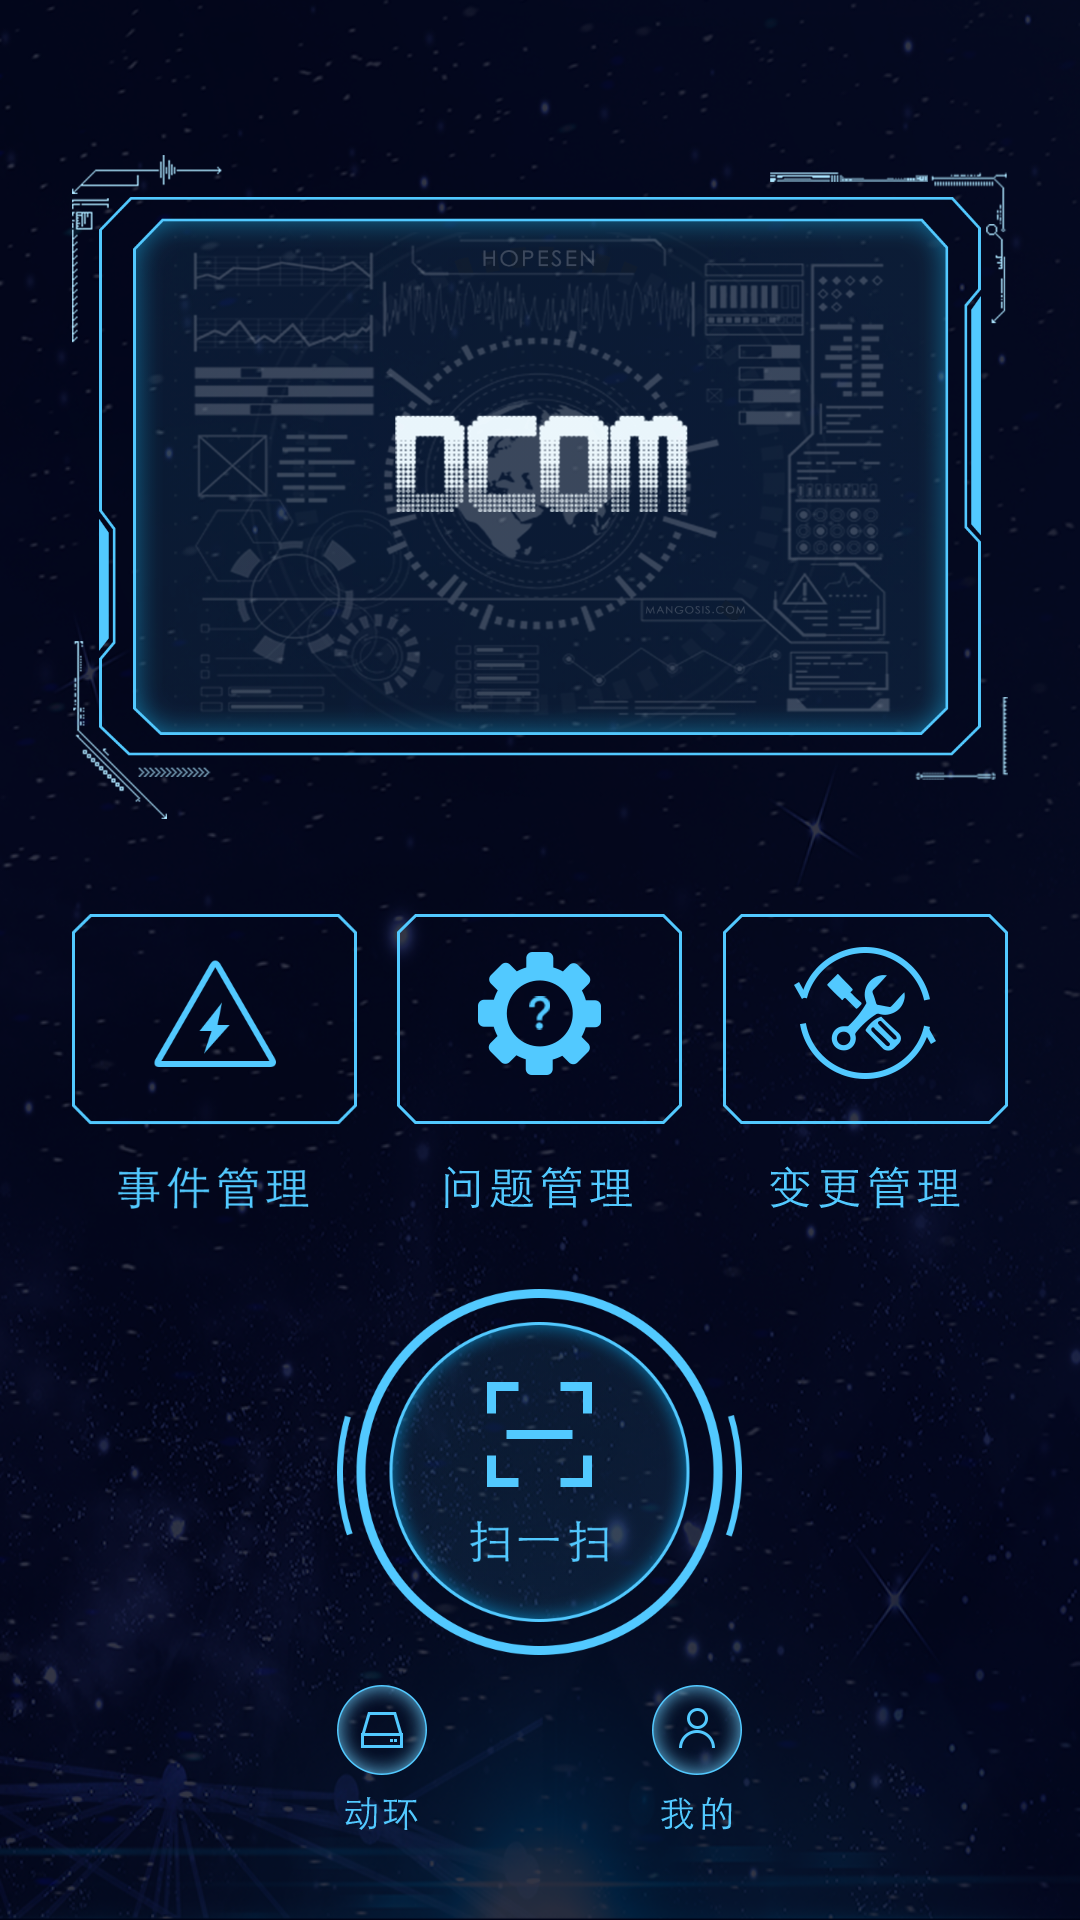

The Android layout XML behind this screen, and the referenced resources:
<!-- AndroidManifest.xml: activity theme AppThemeD -->
<!-- res/layout/activity_dcom.xml -->
<?xml version="1.0" encoding="utf-8"?>
<LinearLayout xmlns:android="http://schemas.android.com/apk/res/android"
    xmlns:tools="http://schemas.android.com/tools"
    android:layout_width="match_parent"
    android:layout_height="match_parent"
    android:background="@drawable/bg"
    android:orientation="vertical"
    tools:context="com.mango.leo.dcom.DcomActivity">

    <RelativeLayout
        android:layout_width="match_parent"
        android:layout_height="wrap_content">

        <ImageView
            android:id="@+id/imageView"
            android:layout_width="wrap_content"
            android:layout_height="wrap_content"
            android:layout_alignParentTop="true"
            android:layout_centerHorizontal="true"
            android:layout_marginLeft="24dp"
            android:layout_marginRight="24dp"
            android:layout_marginTop="40dp"
            android:src="@drawable/screen" />

        <ImageView
            android:id="@+id/event"
            android:layout_width="wrap_content"
            android:layout_height="wrap_content"
            android:layout_alignLeft="@+id/imageView"
            android:layout_alignStart="@+id/imageView"
            android:layout_below="@+id/imageView"
            android:layout_marginTop="20dp"
            android:src="@drawable/event" />

        <ImageView
            android:id="@+id/faq"
            android:layout_width="wrap_content"
            android:layout_height="wrap_content"
            android:layout_alignTop="@+id/event"
            android:layout_centerHorizontal="true"
            android:src="@drawable/faq" />

        <ImageView
            android:id="@+id/change"
            android:layout_width="wrap_content"
            android:layout_height="wrap_content"
            android:layout_alignEnd="@+id/imageView"
            android:layout_alignRight="@+id/imageView"
            android:layout_alignTop="@+id/faq"
            android:src="@drawable/change" />
    </RelativeLayout>

    <RelativeLayout
        android:layout_width="match_parent"
        android:layout_height="match_parent">

        <ImageView
            android:id="@+id/scan"
            android:layout_width="wrap_content"
            android:layout_height="wrap_content"
            android:layout_above="@+id/rotor"
            android:layout_centerHorizontal="true"
            android:layout_marginTop="10dp"
            android:layout_marginBottom="10dp"
            android:src="@drawable/scan" />

        <ImageView
            android:id="@+id/rotor"
            android:layout_width="wrap_content"
            android:layout_height="wrap_content"
            android:layout_alignLeft="@+id/scan"
            android:layout_alignParentBottom="true"
            android:layout_alignStart="@+id/scan"
            android:layout_marginBottom="30dp"
            android:src="@drawable/rotor" />

        <ImageView
            android:id="@+id/mine"
            android:layout_width="wrap_content"
            android:layout_height="wrap_content"
            android:layout_alignEnd="@+id/scan"
            android:layout_alignRight="@+id/scan"
            android:layout_alignTop="@+id/rotor"
            android:layout_marginBottom="30dp"
            android:src="@drawable/mine" />
    </RelativeLayout>

</LinearLayout>
<!-- resources referenced by this layout -->
<resources>
  <!-- drawable bg: png bitmap (drawable-hdpi, 230183 bytes) -->
  <!-- drawable change: png bitmap (drawable-hdpi, 3565 bytes) -->
  <!-- drawable event: png bitmap (drawable-hdpi, 2693 bytes) -->
  <!-- drawable faq: png bitmap (drawable-hdpi, 2895 bytes) -->
  <!-- drawable mine: png bitmap (drawable-hdpi, 1984 bytes) -->
  <!-- drawable rotor: png bitmap (drawable-hdpi, 1915 bytes) -->
  <!-- drawable scan: png bitmap (drawable-hdpi, 11234 bytes) -->
  <!-- drawable screen: png bitmap (drawable-hdpi, 71691 bytes) -->
  <style name="AppThemeD" parent="Theme.AppCompat.Light.NoActionBar">
          
          <item name="colorPrimary">@color/colorPrimary</item>
          <item name="colorPrimaryDark">@color/colorPrimaryDark</item>
          <item name="colorAccent">@color/colorAccent</item>
          
          <item name="android:windowTranslucentStatus">true</item>
      </style>
  <color name="colorPrimary">#3F51B5</color>
  <color name="colorPrimaryDark">#303F9F</color>
  <color name="colorAccent">#4ebff3</color>
</resources>
